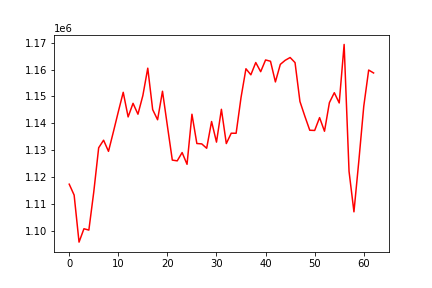

The table this chart was drawn from, first rows:
, 0
0, 1117274
1, 1113219
2, 1095686
3, 1100671
4, 1100169
5, 1114362
6, 1130837
7, 1133664
8, 1129504
9, 1136795
10, 1144258
11, 1151506
12, 1142332
13, 1147400
14, 1143345
15, 1150288
16, 1160496
17, 1145056
18, 1141274
19, 1151898
20, 1138967
21, 1126249
22, 1125962
23, 1129056
24, 1124676
25, 1143338
26, 1132424
27, 1132283
28, 1130653
29, 1140622
30, 1132943
31, 1145177
32, 1132403
33, 1136263
34, 1136244
35, 1149592
36, 1160280
37, 1158022
38, 1162598
39, 1159189
40, 1163560
41, 1163080
42, 1155370
43, 1161912
44, 1163438
45, 1164466
46, 1162573
47, 1148081
48, 1142584
49, 1137369
50, 1137292
51, 1142075
52, 1136995
53, 1147649
54, 1151355
55, 1147534
56, 1169338
57, 1122059
58, 1106968
59, 1126013
... 3 more rows
